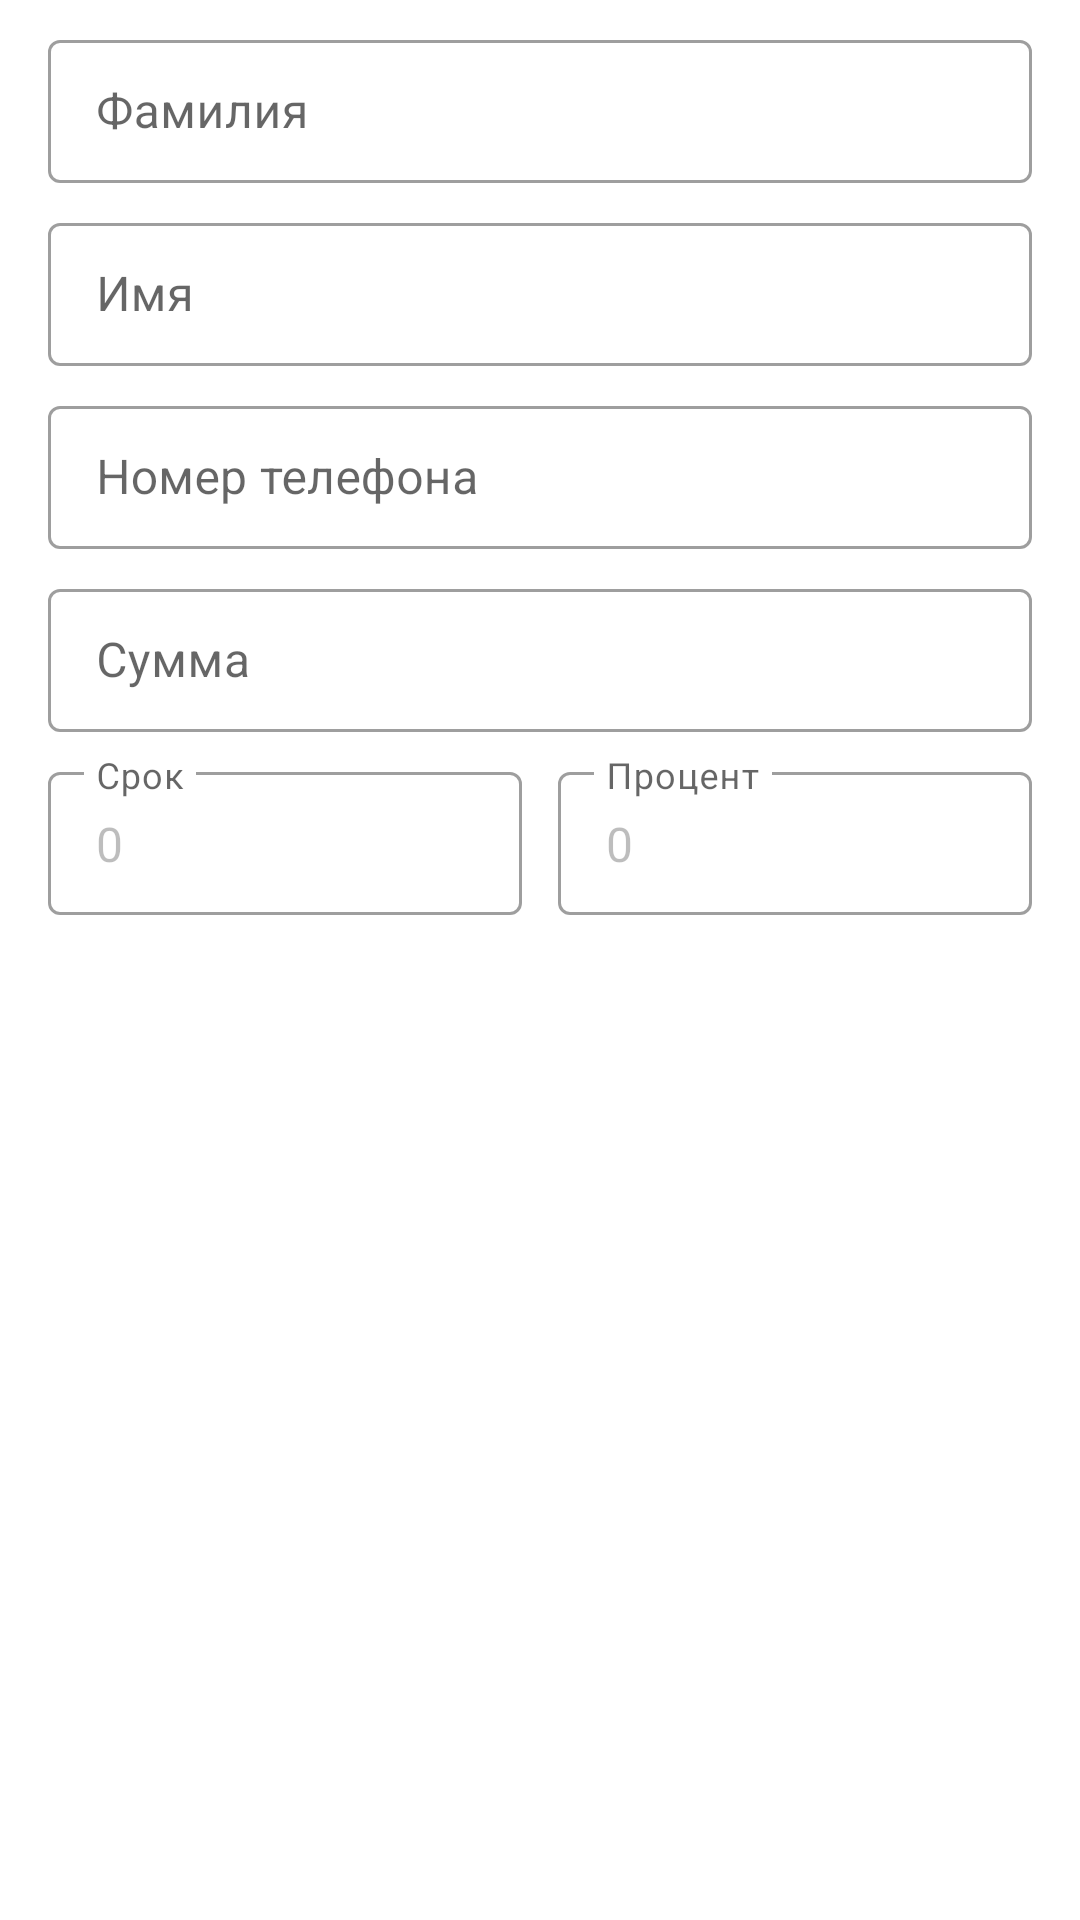

Write the Android layout XML for this screen, with the resource values it uses.
<!-- AndroidManifest.xml: application theme AppTheme -->
<!-- res/layout/fragment_new_loan.xml -->
<?xml version="1.0" encoding="utf-8"?>
<ScrollView xmlns:android="http://schemas.android.com/apk/res/android"
    xmlns:app="http://schemas.android.com/apk/res-auto"
    xmlns:tools="http://schemas.android.com/tools"
    android:layout_width="match_parent"
    android:layout_height="match_parent">

    <androidx.constraintlayout.widget.ConstraintLayout
        android:layout_width="match_parent"
        android:layout_height="wrap_content"
        android:focusable="true"
        android:focusableInTouchMode="true"
        tools:context=".loans.ui.new_loan.NewLoanFragment">

        <com.google.android.material.textfield.TextInputLayout
            android:id="@+id/last_name_layout"
            android:layout_width="match_parent"
            android:layout_height="wrap_content"
            android:layout_marginHorizontal="16dp"
            android:layout_marginTop="8dp"
            app:layout_constraintEnd_toEndOf="parent"
            app:layout_constraintStart_toStartOf="parent"
            app:layout_constraintTop_toTopOf="parent">

            <com.google.android.material.textfield.TextInputEditText
                android:id="@+id/last_name_input"
                android:layout_width="match_parent"
                android:layout_height="match_parent"
                android:hint="@string/last_name"
                android:inputType="textCapSentences"
                android:maxLines="1" />
        </com.google.android.material.textfield.TextInputLayout>

        <com.google.android.material.textfield.TextInputLayout
            android:id="@+id/first_name_layout"
            android:layout_width="0dp"
            android:layout_height="wrap_content"
            android:layout_marginTop="8dp"
            app:layout_constraintEnd_toEndOf="@id/last_name_layout"
            app:layout_constraintStart_toStartOf="@id/last_name_layout"
            app:layout_constraintTop_toBottomOf="@id/last_name_layout">

            <com.google.android.material.textfield.TextInputEditText
                android:id="@+id/first_name_input"
                android:layout_width="match_parent"
                android:layout_height="match_parent"
                android:hint="@string/first_name"
                android:inputType="textCapSentences"
                android:maxLines="1" />
        </com.google.android.material.textfield.TextInputLayout>

        <com.google.android.material.textfield.TextInputLayout
            android:id="@+id/phone_number_layout"
            android:layout_width="0dp"
            android:layout_height="wrap_content"
            android:layout_marginTop="8dp"
            app:layout_constraintEnd_toEndOf="@id/first_name_layout"
            app:layout_constraintStart_toStartOf="@id/first_name_layout"
            app:layout_constraintTop_toBottomOf="@id/first_name_layout">

            <com.google.android.material.textfield.TextInputEditText
                android:id="@+id/phone_number_input"
                android:layout_width="match_parent"
                android:layout_height="match_parent"
                android:hint="@string/phone_number"
                android:inputType="phone"
                android:maxLines="1" />
        </com.google.android.material.textfield.TextInputLayout>

        <com.google.android.material.textfield.TextInputLayout
            android:id="@+id/amount_layout"
            android:layout_width="0dp"
            android:layout_height="wrap_content"
            android:layout_marginTop="8dp"
            app:layout_constraintEnd_toEndOf="@id/phone_number_layout"
            app:layout_constraintStart_toStartOf="@id/phone_number_layout"
            app:layout_constraintTop_toBottomOf="@id/phone_number_layout">

            <com.google.android.material.textfield.TextInputEditText
                android:id="@+id/amount_input"
                android:layout_width="match_parent"
                android:layout_height="match_parent"
                android:hint="@string/amount"
                android:maxLength="9"
                android:imeOptions="actionDone"
                android:inputType="number" />
        </com.google.android.material.textfield.TextInputLayout>

        <com.google.android.material.textfield.TextInputLayout
            android:id="@+id/period_layout"
            android:layout_width="0dp"
            android:layout_height="wrap_content"
            android:layout_marginTop="8dp"
            android:layout_marginEnd="6dp"
            app:layout_constraintEnd_toStartOf="@id/percent_layout"
            app:layout_constraintHorizontal_weight="1"
            app:layout_constraintStart_toStartOf="@id/amount_layout"
            app:layout_constraintTop_toBottomOf="@id/amount_layout">

            <com.google.android.material.textfield.TextInputEditText
                android:id="@+id/period_input"
                android:layout_width="match_parent"
                android:layout_height="match_parent"
                android:enabled="false"
                android:focusable="false"
                android:hint="@string/period"
                android:inputType="number"
                android:text="0" />
        </com.google.android.material.textfield.TextInputLayout>

        <com.google.android.material.textfield.TextInputLayout
            android:id="@+id/percent_layout"
            android:layout_width="0dp"
            android:layout_height="wrap_content"
            android:layout_marginStart="6dp"
            app:layout_constraintEnd_toEndOf="@id/amount_layout"
            app:layout_constraintHorizontal_weight="1"
            app:layout_constraintStart_toEndOf="@id/period_layout"
            app:layout_constraintTop_toTopOf="@id/period_layout">

            <com.google.android.material.textfield.TextInputEditText
                android:id="@+id/percent_input"
                android:layout_width="match_parent"
                android:layout_height="match_parent"
                android:enabled="false"
                android:focusable="false"
                android:hint="@string/percent"
                android:inputType="number"
                android:text="0" />
        </com.google.android.material.textfield.TextInputLayout>

        <Button
            android:id="@+id/request_loan_btn"
            android:layout_width="match_parent"
            android:layout_height="wrap_content"
            android:layout_marginHorizontal="16dp"
            android:layout_marginTop="16dp"
            android:layout_marginBottom="8dp"
            android:text="@string/apply_for_loan"
            android:visibility="invisible"
            app:layout_constraintBottom_toBottomOf="parent"
            app:layout_constraintEnd_toEndOf="parent"
            app:layout_constraintStart_toStartOf="parent"
            app:layout_constraintTop_toBottomOf="@id/percent_layout" />

        <ProgressBar
            android:id="@+id/progress_bar"
            style="@style/Widget.AppCompat.ProgressBar"
            android:layout_width="wrap_content"
            android:layout_height="wrap_content"
            android:visibility="gone"
            app:layout_constraintBottom_toBottomOf="@id/request_loan_btn"
            app:layout_constraintEnd_toEndOf="@id/request_loan_btn"
            app:layout_constraintStart_toStartOf="@id/request_loan_btn"
            app:layout_constraintTop_toTopOf="@id/request_loan_btn" />

    </androidx.constraintlayout.widget.ConstraintLayout>
</ScrollView>
<!-- resources referenced by this layout -->
<resources>
  <string name="amount">Сумма</string>
  <string name="apply_for_loan">Оформить займ</string>
  <string name="first_name">Имя</string>
  <string name="last_name">Фамилия</string>
  <string name="percent">Процент</string>
  <string name="period">Срок</string>
  <string name="phone_number">Номер телефона</string>
  <style name="AppTheme" parent="Theme.MaterialComponents.DayNight.NoActionBar">
          <item name="colorPrimary">@color/orange</item>
          <item name="colorPrimaryVariant">#7B7B7B</item>
          <item name="colorOnPrimary">@color/white</item>
  
          <item name="colorSecondary">@color/orange</item>
          <item name="colorSecondaryVariant">@color/light_orange</item>
          <item name="colorOnSecondary">@color/black</item>
  
          <item name="textInputStyle">@style/TextInputLayout</item>
  
          <item name="android:statusBarColor" tools:targetApi="l">?attr/colorPrimaryVariant</item>
  
          <item name="android:overScrollMode">never</item>
      </style>
  <color name="orange">#F57C00</color>
  <color name="white">#FFFFFFFF</color>
  <color name="light_orange">#FFAD42</color>
  <color name="black">#FF000000</color>
  <style name="TextInputLayout" parent="Widget.MaterialComponents.TextInputLayout.OutlinedBox.Dense">
          <item name="errorTextColor">@color/error</item>
          <item name="errorIconTint">@color/error</item>
          <item name="boxStrokeErrorColor">@color/error</item>
      </style>
  <color name="error">#E21939</color>
</resources>
